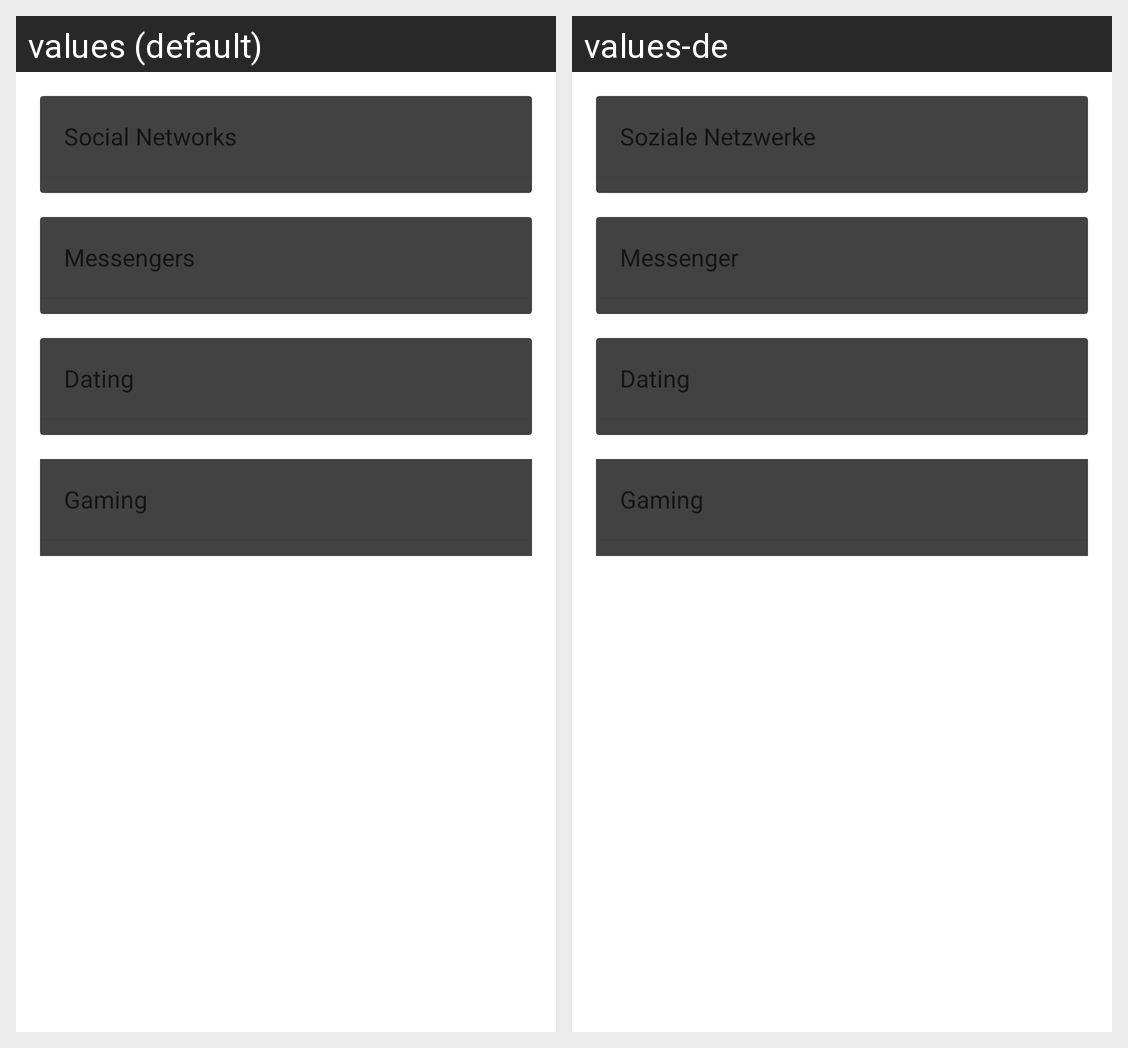

This grid shows one Android layout under two languages. Give, for every string resource on the screen, its name, the default text and each shown locale's text.
Android screen res/layout/contactview_tab_socialmedia_container_kt.xml rendered under 2 locales, left to right: values (default), values-de. Device: Nexus 5 (rendered at 1080×1920; each locale shown at half size, 540×960, under a caption strip naming it); theme Theme.Gaze.
Strings drawn on this screen, with the default value and each locale's value (text and hints the layout hard-codes, and strings that could not be matched under every locale, appear in the picture but are not listed):

social_networks
  values: Social Networks
  values-de: Soziale Netzwerke

messengers
  values: Messengers
  values-de: Messenger

dating
  values: Dating
  values-de: Dating

gaming
  values: Gaming
  values-de: Gaming
